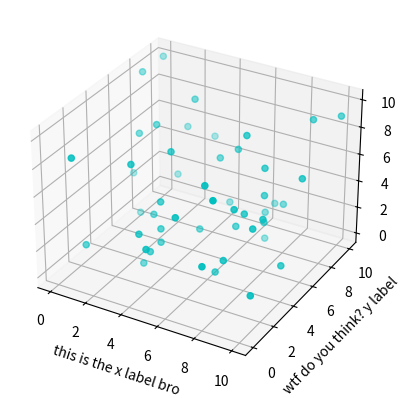

Write Python code to recreate this figure.
import numpy as np
from matplotlib import pyplot as plt
from mpl_toolkits.mplot3d import axes3d 
x = np.round(np.random.random((1,50))*10)

y = np.round(np.random.random((1,50))*10)

z = np.round(np.random.random((1,50))*10)

w = np.round(np.random.random((50,50))*10)

fig = plt.figure()
ax = fig.add_subplot(111, projection='3d')

ax.set_xlabel('this is the x label bro')
ax.set_ylabel('wtf do you think? y label')
ax.set_zlabel('z label duh!')

ax.scatter(x,y,z, c='c', marker='o')
plt.show()